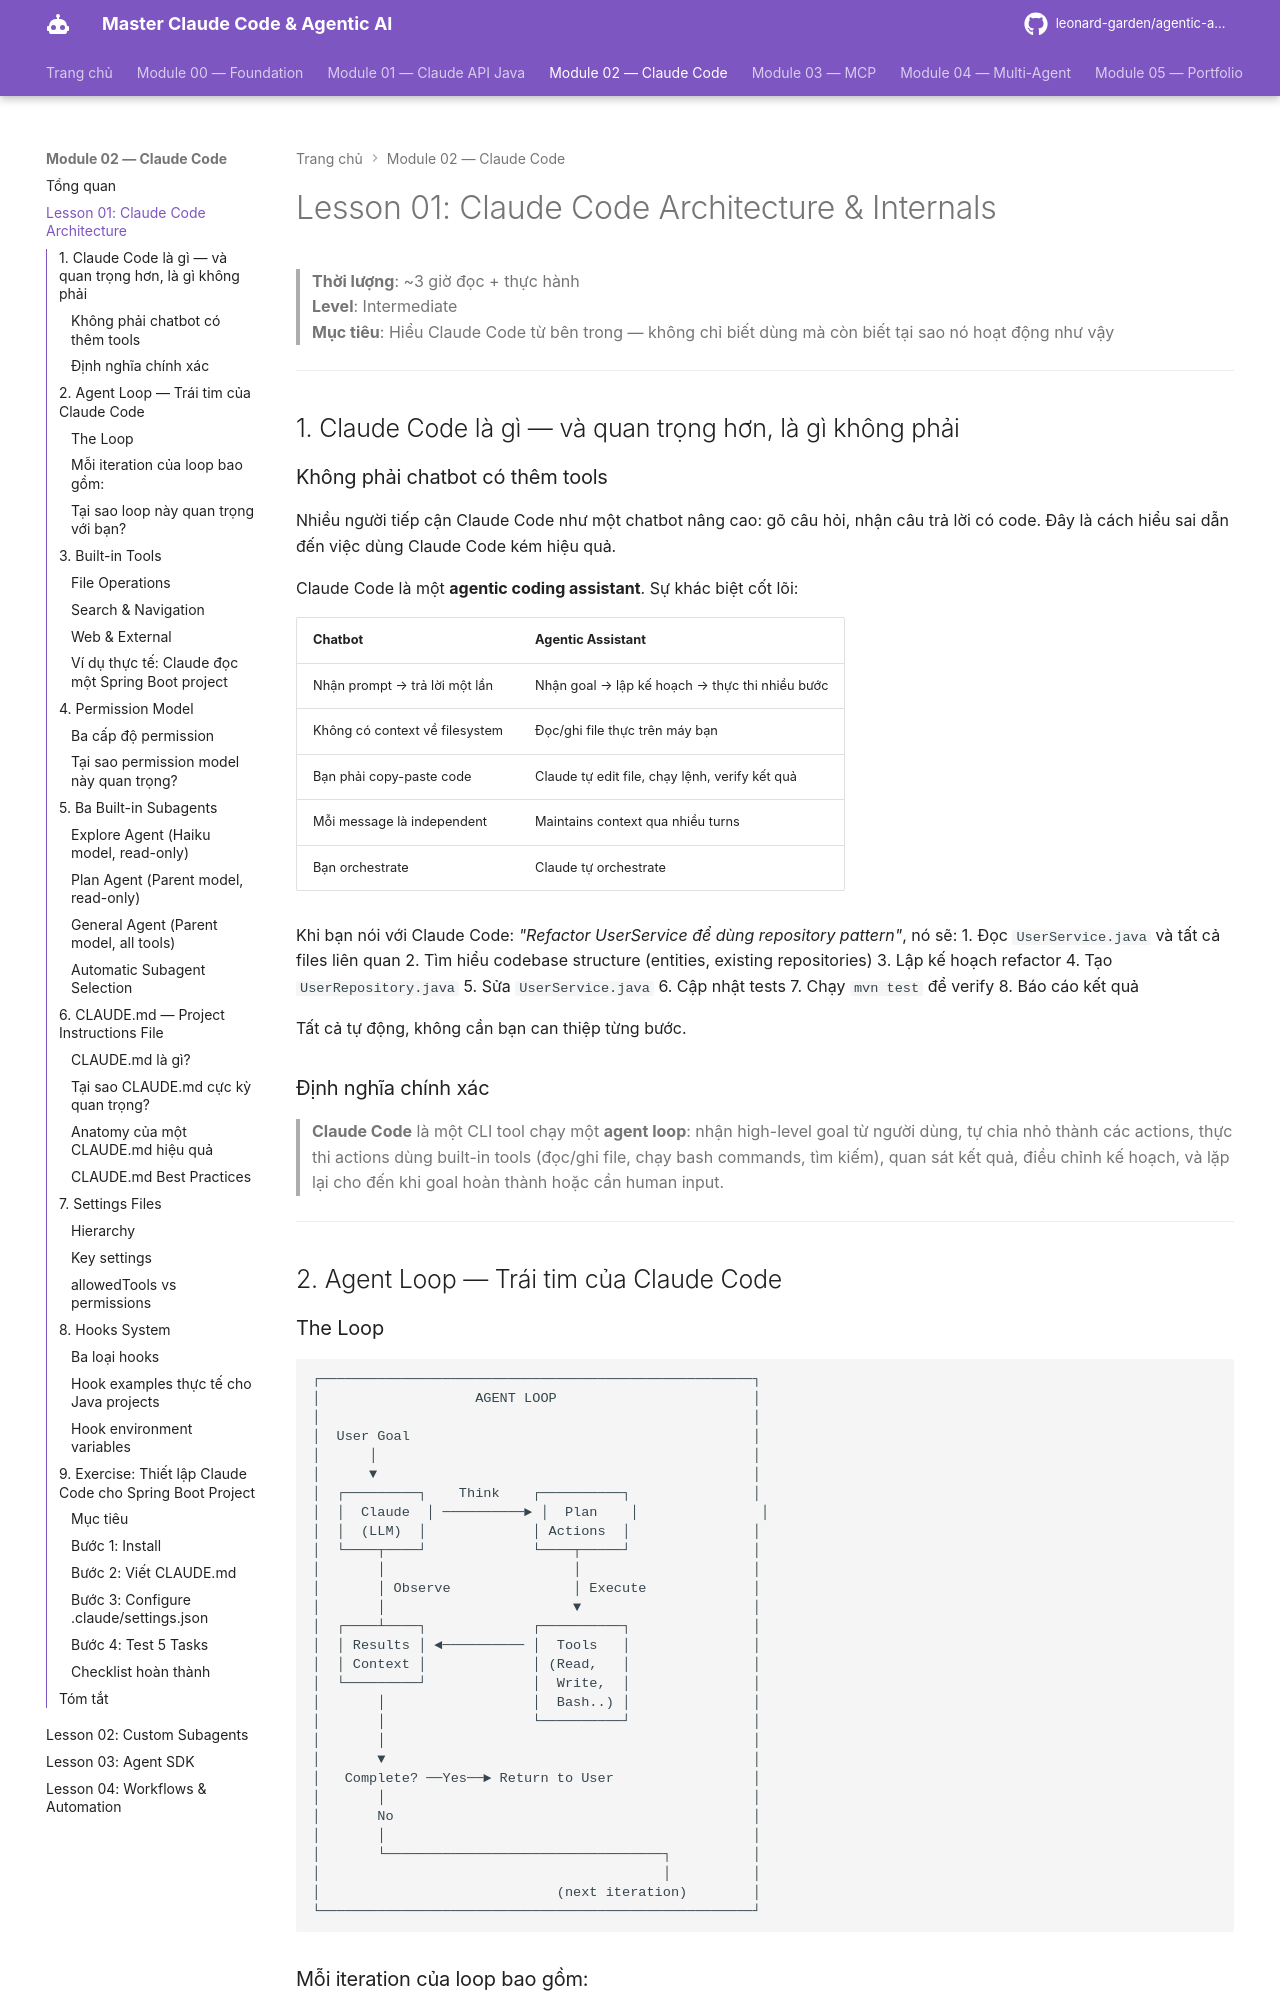

repository: leonard-garden/agentic-ai-course · page: module-02-claude-code/lessons/01-claude-code-architecture/index.html · generator: mkdocs

# Lesson 01: Claude Code Architecture & Internals

> **Thời lượng**: ~3 giờ đọc + thực hành  
> **Level**: Intermediate  
> **Mục tiêu**: Hiểu Claude Code từ bên trong — không chỉ biết dùng mà còn biết tại sao nó hoạt động như vậy

---

## 1. Claude Code là gì — và quan trọng hơn, là gì không phải

### Không phải chatbot có thêm tools

Nhiều người tiếp cận Claude Code như một chatbot nâng cao: gõ câu hỏi, nhận câu trả lời có code. Đây là cách hiểu sai dẫn đến việc dùng Claude Code kém hiệu quả.

Claude Code là một **agentic coding assistant**. Sự khác biệt cốt lõi:

| Chatbot | Agentic Assistant |
|---------|-------------------|
| Nhận prompt → trả lời một lần | Nhận goal → lập kế hoạch → thực thi nhiều bước |
| Không có context về filesystem | Đọc/ghi file thực trên máy bạn |
| Bạn phải copy-paste code | Claude tự edit file, chạy lệnh, verify kết quả |
| Mỗi message là independent | Maintains context qua nhiều turns |
| Bạn orchestrate | Claude tự orchestrate |

Khi bạn nói với Claude Code: *"Refactor UserService để dùng repository pattern"*, nó sẽ:
1. Đọc `UserService.java` và tất cả files liên quan
2. Tìm hiểu codebase structure (entities, existing repositories)
3. Lập kế hoạch refactor
4. Tạo `UserRepository.java`
5. Sửa `UserService.java`
6. Cập nhật tests
7. Chạy `mvn test` để verify
8. Báo cáo kết quả

Tất cả tự động, không cần bạn can thiệp từng bước.

### Định nghĩa chính xác

> **Claude Code** là một CLI tool chạy một **agent loop**: nhận high-level goal từ người dùng, tự chia nhỏ thành các actions, thực thi actions dùng built-in tools (đọc/ghi file, chạy bash commands, tìm kiếm), quan sát kết quả, điều chỉnh kế hoạch, và lặp lại cho đến khi goal hoàn thành hoặc cần human input.

---

## 2. Agent Loop — Trái tim của Claude Code
